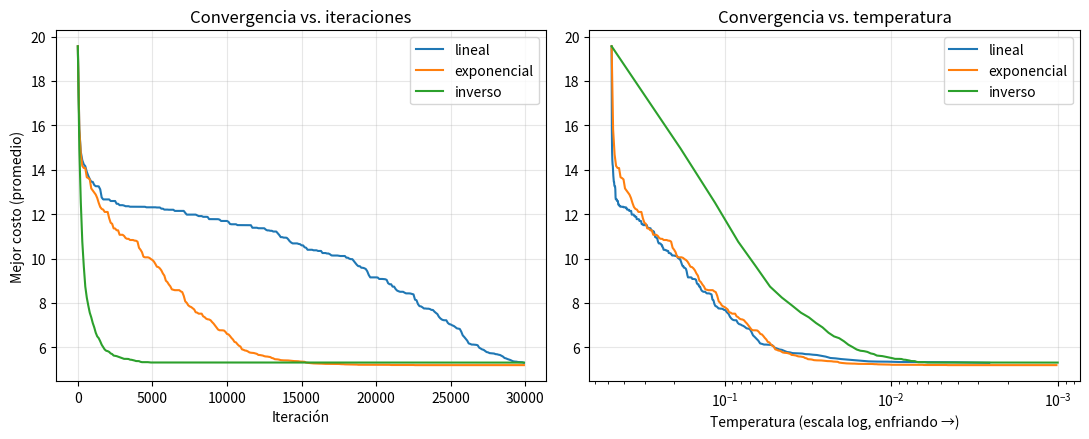
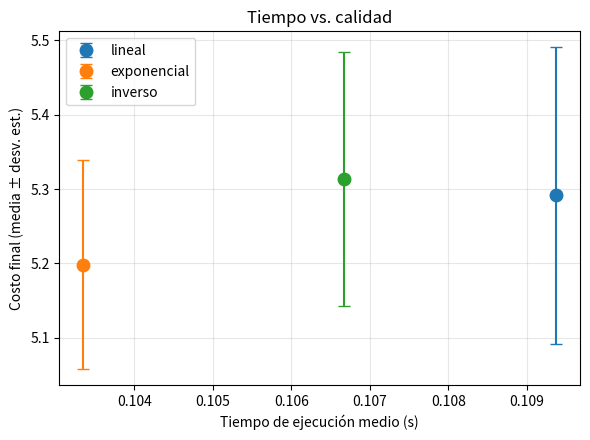

Python code for these plots, in order:
"""Ejercicio 4: recocido simulado con distintos esquemas de enfriamiento."""
import time

import matplotlib.pyplot as plt
import numpy as np

import os

import matplotlib
matplotlib.use("Agg")
import matplotlib.pyplot as plt
import numpy as np

os.makedirs("figuras", exist_ok=True)


def ciudades_aleatorias(n, rng):
    return rng.random((n, 2))


def matriz_distancias(p):
    return np.linalg.norm(p[:, None, :] - p[None, :, :], axis=2)


def costo_tour(t, D):
    t = np.asarray(t)
    return D[t, np.roll(t, -1)].sum()


def vecino_mas_cercano(D, inicio):
    n = len(D)
    visitado = np.zeros(n, bool)
    tour = [inicio]
    visitado[inicio] = True
    for _ in range(n - 1):
        d = D[tour[-1]].copy()
        d[visitado] = np.inf
        sig = int(np.argmin(d))
        tour.append(sig)
        visitado[sig] = True
    return np.array(tour)


def dos_opt(tour, D):
    t = np.array(tour)
    n = len(t)
    mejoras = 0
    hay_mejora = True
    while hay_mejora:
        hay_mejora = False
        for i in range(1, n - 1):
            for j in range(i + 1, n):
                a, b, c, d = t[i - 1], t[i], t[j], t[(j + 1) % n]
                if D[a, c] + D[b, d] - D[a, b] - D[c, d] < -1e-12:
                    t[i:j + 1] = t[i:j + 1][::-1].copy()
                    mejoras += 1
                    hay_mejora = True
    return t, mejoras


def recocido_simulado(D, tour0, iteraciones, T0, Tf, esquema, rng, paso_hist=100):
    n = len(D)
    t = np.array(tour0)
    costo = costo_tour(t, D)
    mejor, mejor_costo = t.copy(), costo
    hist = []
    for k in range(iteraciones):
        f = k / iteraciones
        if esquema == "lineal":
            T = T0 - (T0 - Tf) * f
        elif esquema == "exponencial":
            T = T0 * (Tf / T0) ** f
        elif esquema == "inverso":
            T = T0 / (1 + (T0 / Tf - 1) * f)
        else:
            raise ValueError(esquema)
        i = rng.integers(1, n - 1)
        j = rng.integers(i + 1, n)
        a, b, c, d = t[i - 1], t[i], t[j], t[(j + 1) % n]
        delta = D[a, c] + D[b, d] - D[a, b] - D[c, d]
        if delta < 0 or rng.random() < np.exp(-delta / T):
            t[i:j + 1] = t[i:j + 1][::-1].copy()
            costo += delta
            if costo < mejor_costo - 1e-12:
                mejor_costo, mejor = costo, t.copy()
        if k % paso_hist == 0:
            hist.append((k, T, mejor_costo))
    return mejor, mejor_costo, np.array(hist)



def ejercicio4(n=40, iteraciones=30_000, corridas=10, semilla=2):
    print("\n=== Ejercicio 4 ===")
    rng = np.random.default_rng(semilla)
    D = matriz_distancias(ciudades_aleatorias(n, rng))
    T0, Tf = D.mean(), 1e-3
    esquemas = ["lineal", "exponencial", "inverso"]
    hist_prom, tiempos, costos = {}, {}, {}
    for e in esquemas:
        hs, ts, cs = [], [], []
        for r in range(corridas):
            r_rng = np.random.default_rng(1000 + r)
            t0 = r_rng.permutation(n)
            ini = time.perf_counter()
            _, c, h = recocido_simulado(D, t0, iteraciones, T0, Tf, e, r_rng)
            ts.append(time.perf_counter() - ini)
            cs.append(c)
            hs.append(h)
        hist_prom[e] = np.mean(hs, axis=0)
        tiempos[e], costos[e] = np.mean(ts), np.array(cs)
        print(f"  {e:<12} costo medio={costos[e].mean():.3f} "
              f"(min {costos[e].min():.3f})  tiempo medio={tiempos[e]:.2f} s")

    fig, ax = plt.subplots(1, 2, figsize=(11, 4.5))
    for e in esquemas:
        h = hist_prom[e]
        ax[0].plot(h[:, 0], h[:, 2], label=e)
    ax[0].set_xlabel("Iteración")
    ax[0].set_ylabel("Mejor costo (promedio)")
    ax[0].set_title("Convergencia vs. iteraciones")
    ax[0].legend()
    for e in esquemas:
        h = hist_prom[e]
        ax[1].plot(h[:, 1], h[:, 2], label=e)
    ax[1].set_xscale("log")
    ax[1].invert_xaxis()
    ax[1].set_xlabel("Temperatura (escala log, enfriando →)")
    ax[1].set_title("Convergencia vs. temperatura")
    ax[1].legend()
    for a in ax:
        a.grid(alpha=.3)
    plt.tight_layout()
    plt.savefig("figuras/ej4_convergencia.png", dpi=150)
    plt.close()

    plt.figure(figsize=(6, 4.5))
    for e in esquemas:
        plt.errorbar(tiempos[e], costos[e].mean(), yerr=costos[e].std(), fmt="o",
                     capsize=4, markersize=9, label=e)
    plt.xlabel("Tiempo de ejecución medio (s)")
    plt.ylabel("Costo final (media ± desv. est.)")
    plt.title("Tiempo vs. calidad")
    plt.grid(alpha=.3)
    plt.legend()
    plt.tight_layout()
    plt.savefig("figuras/ej4_tiempo_calidad.png", dpi=150)
    plt.close()



if __name__ == "__main__":
    ejercicio4()
